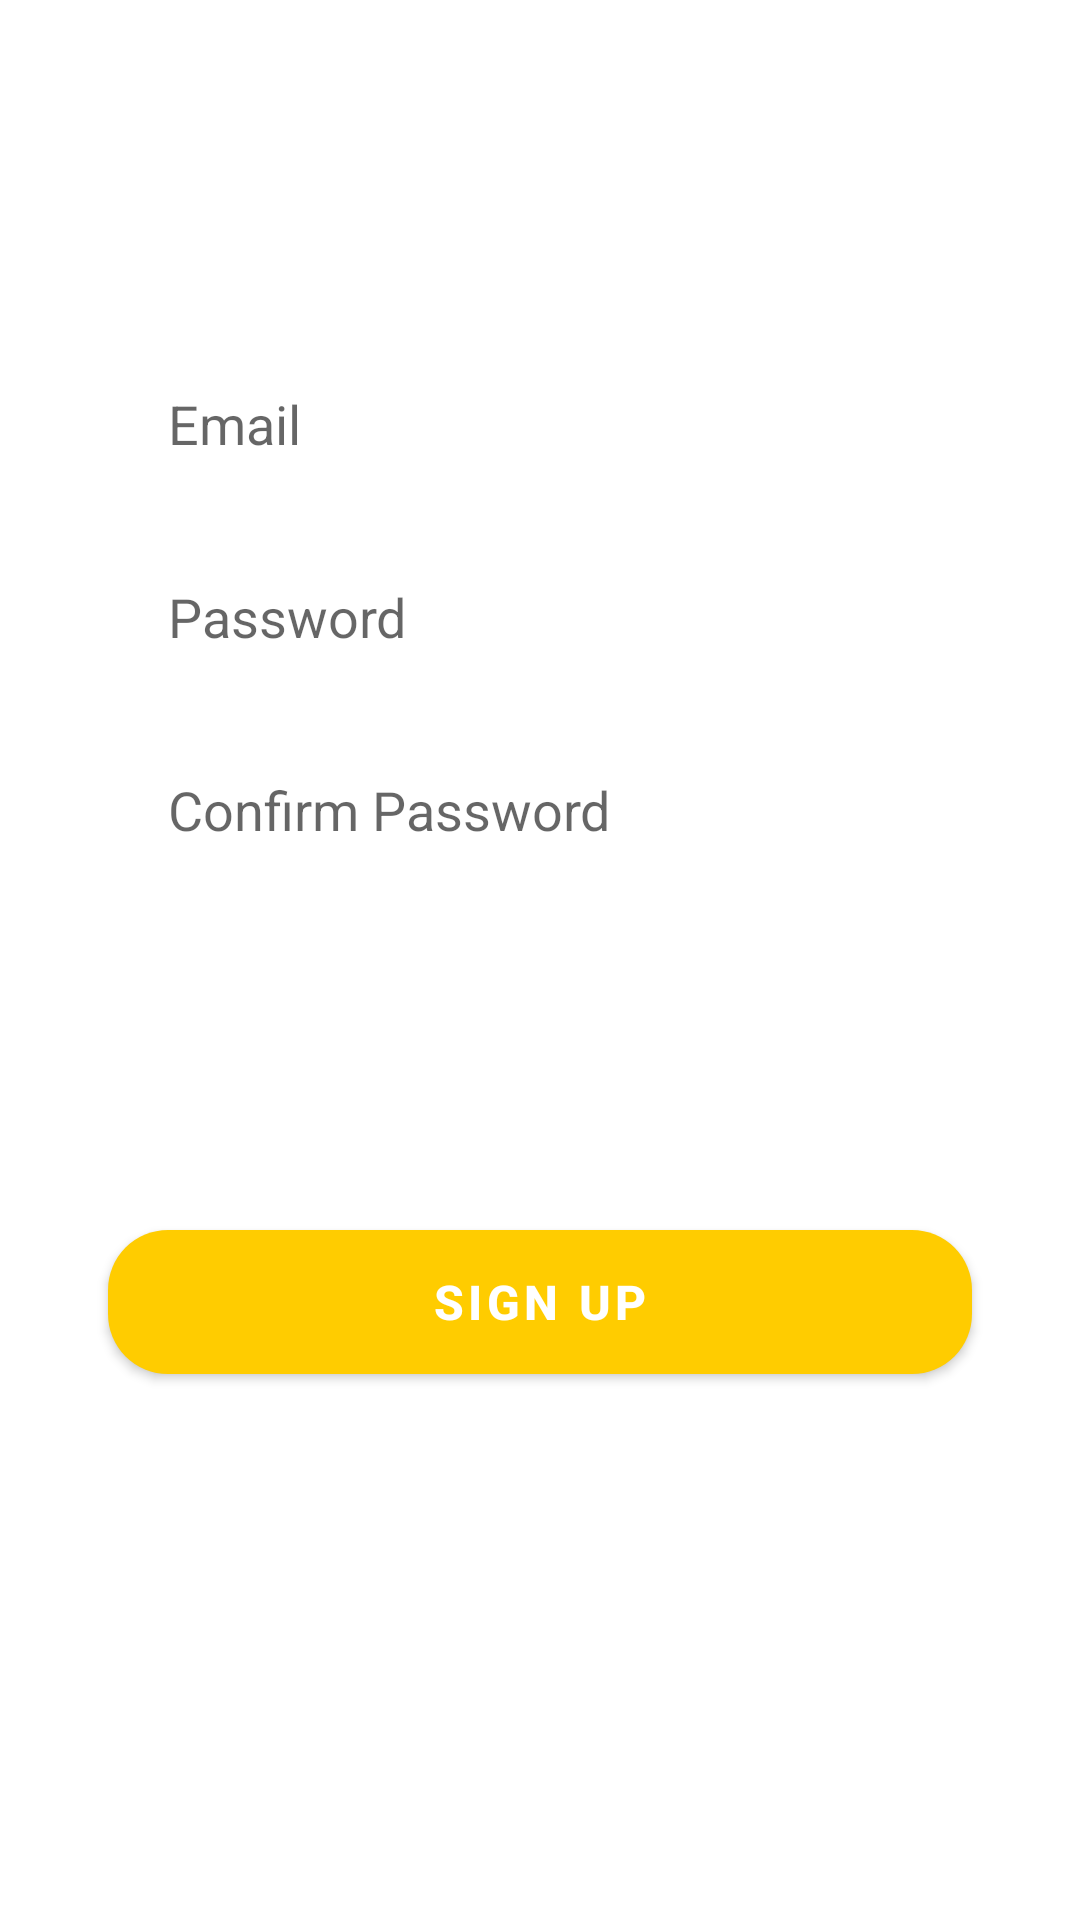

Write the Android layout XML for this screen, with the resource values it uses.
<!-- AndroidManifest.xml: application theme Theme.HealthCompanion -->
<!-- res/layout/fragment_sign_up.xml -->
<?xml version="1.0" encoding="utf-8"?>
<androidx.constraintlayout.widget.ConstraintLayout xmlns:android="http://schemas.android.com/apk/res/android"
    xmlns:tools="http://schemas.android.com/tools"
    xmlns:app="http://schemas.android.com/apk/res-auto"
    android:id="@+id/frameLayout"
    android:layout_width="match_parent"
    android:layout_height="match_parent"
    tools:context=".LogInAndSignUp.SignUp_Fragment">

    <EditText
        android:id="@+id/editTextTextNewEmailAddress"
        android:layout_width="0dp"
        android:layout_height="wrap_content"
        android:background="@drawable/edittext_bg"
        android:ems="10"
        android:hint="Email"
        android:inputType="textEmailAddress"
        android:paddingStart="20dp"
        android:paddingTop="10dp"
        android:paddingEnd="20dp"
        android:paddingBottom="10dp"
        app:layout_constraintBottom_toBottomOf="parent"

        app:layout_constraintEnd_toEndOf="parent"
        app:layout_constraintStart_toStartOf="parent"
        app:layout_constraintTop_toTopOf="parent"
        app:layout_constraintVertical_bias="0.2"
        app:layout_constraintWidth_percent=".8" />

    <EditText
        android:id="@+id/editTextTextNewPassword"
        android:layout_width="0dp"
        android:layout_height="wrap_content"
        android:layout_marginTop="20dp"
        android:background="@drawable/edittext_bg"

        android:ems="10"

        android:hint="Password"
        android:inputType="textPassword"

        android:paddingStart="20dp"
        android:paddingTop="10dp"
        android:paddingEnd="20dp"
        android:paddingBottom="10dp"

        app:layout_constraintBottom_toBottomOf="parent"
        app:layout_constraintEnd_toEndOf="parent"
        app:layout_constraintStart_toStartOf="parent"
        app:layout_constraintTop_toBottomOf="@+id/editTextTextNewEmailAddress"
        app:layout_constraintVertical_bias="0"
        app:layout_constraintWidth_percent=".8" />

    <EditText
        android:id="@+id/editTextTextConfirmPassword"
        android:layout_width="0dp"
        android:layout_height="wrap_content"
        android:layout_marginTop="20dp"
        android:background="@drawable/edittext_bg"

        android:ems="10"

        android:hint="Confirm Password"
        android:inputType="textPassword"
        android:paddingStart="20dp"
        android:paddingTop="10dp"
        android:paddingEnd="20dp"
        android:paddingBottom="10dp"

        app:layout_constraintBottom_toBottomOf="parent"
        app:layout_constraintEnd_toEndOf="parent"
        app:layout_constraintStart_toStartOf="parent"
        app:layout_constraintTop_toBottomOf="@+id/editTextTextNewPassword"
        app:layout_constraintVertical_bias="0.0"
        app:layout_constraintWidth_percent=".8" />

    <Button
        android:id="@+id/button_signUp"
        android:layout_width="0dp"
        android:layout_height="wrap_content"
        android:background="@drawable/curved_button"
        android:text="Sign Up"
        android:textColor="@color/white"
        android:textSize="16sp"
        android:textStyle="bold"
        app:layout_constraintBottom_toBottomOf="parent"
        app:layout_constraintEnd_toEndOf="parent"
        app:layout_constraintStart_toStartOf="parent"
        app:layout_constraintTop_toBottomOf="@+id/editTextTextNewPassword"
        app:layout_constraintWidth_percent=".8" />

</androidx.constraintlayout.widget.ConstraintLayout>
<!-- resources referenced by this layout -->
<resources>
  <color name="white">#FFFFFFFF</color>
  <!-- drawable curved_button (drawable) -->
  <?xml version="1.0" encoding="utf-8"?>
  <shape xmlns:android="http://schemas.android.com/apk/res/android"
      android:shape="rectangle">
  
      <corners android:radius="20dp"/>
      <solid android:color="@color/purple_500"/>
  
  </shape>
  <style name="Theme.HealthCompanion" parent="Theme.MaterialComponents.Light.DarkActionBar">
          
          <item name="colorPrimary">@color/colorPrimary</item>
          <item name="colorPrimaryVariant">@color/yellow_800</item>
          <item name="colorOnPrimary">@color/black</item>
          
          <item name="colorSecondary">@color/colorPrimary</item>
          <item name="colorSecondaryVariant">@color/yellow_800</item>
          <item name="colorOnSecondary">@color/black</item>
          
          <item name="android:statusBarColor" tools:targetApi="l">?attr/colorPrimary</item>
          
      </style>
  <color name="purple_500">#9C27B0</color>
  <color name="colorPrimary">#FFCC00</color>
  <color name="yellow_800">#F9A825</color>
  <color name="black">#FF000000</color>
</resources>
